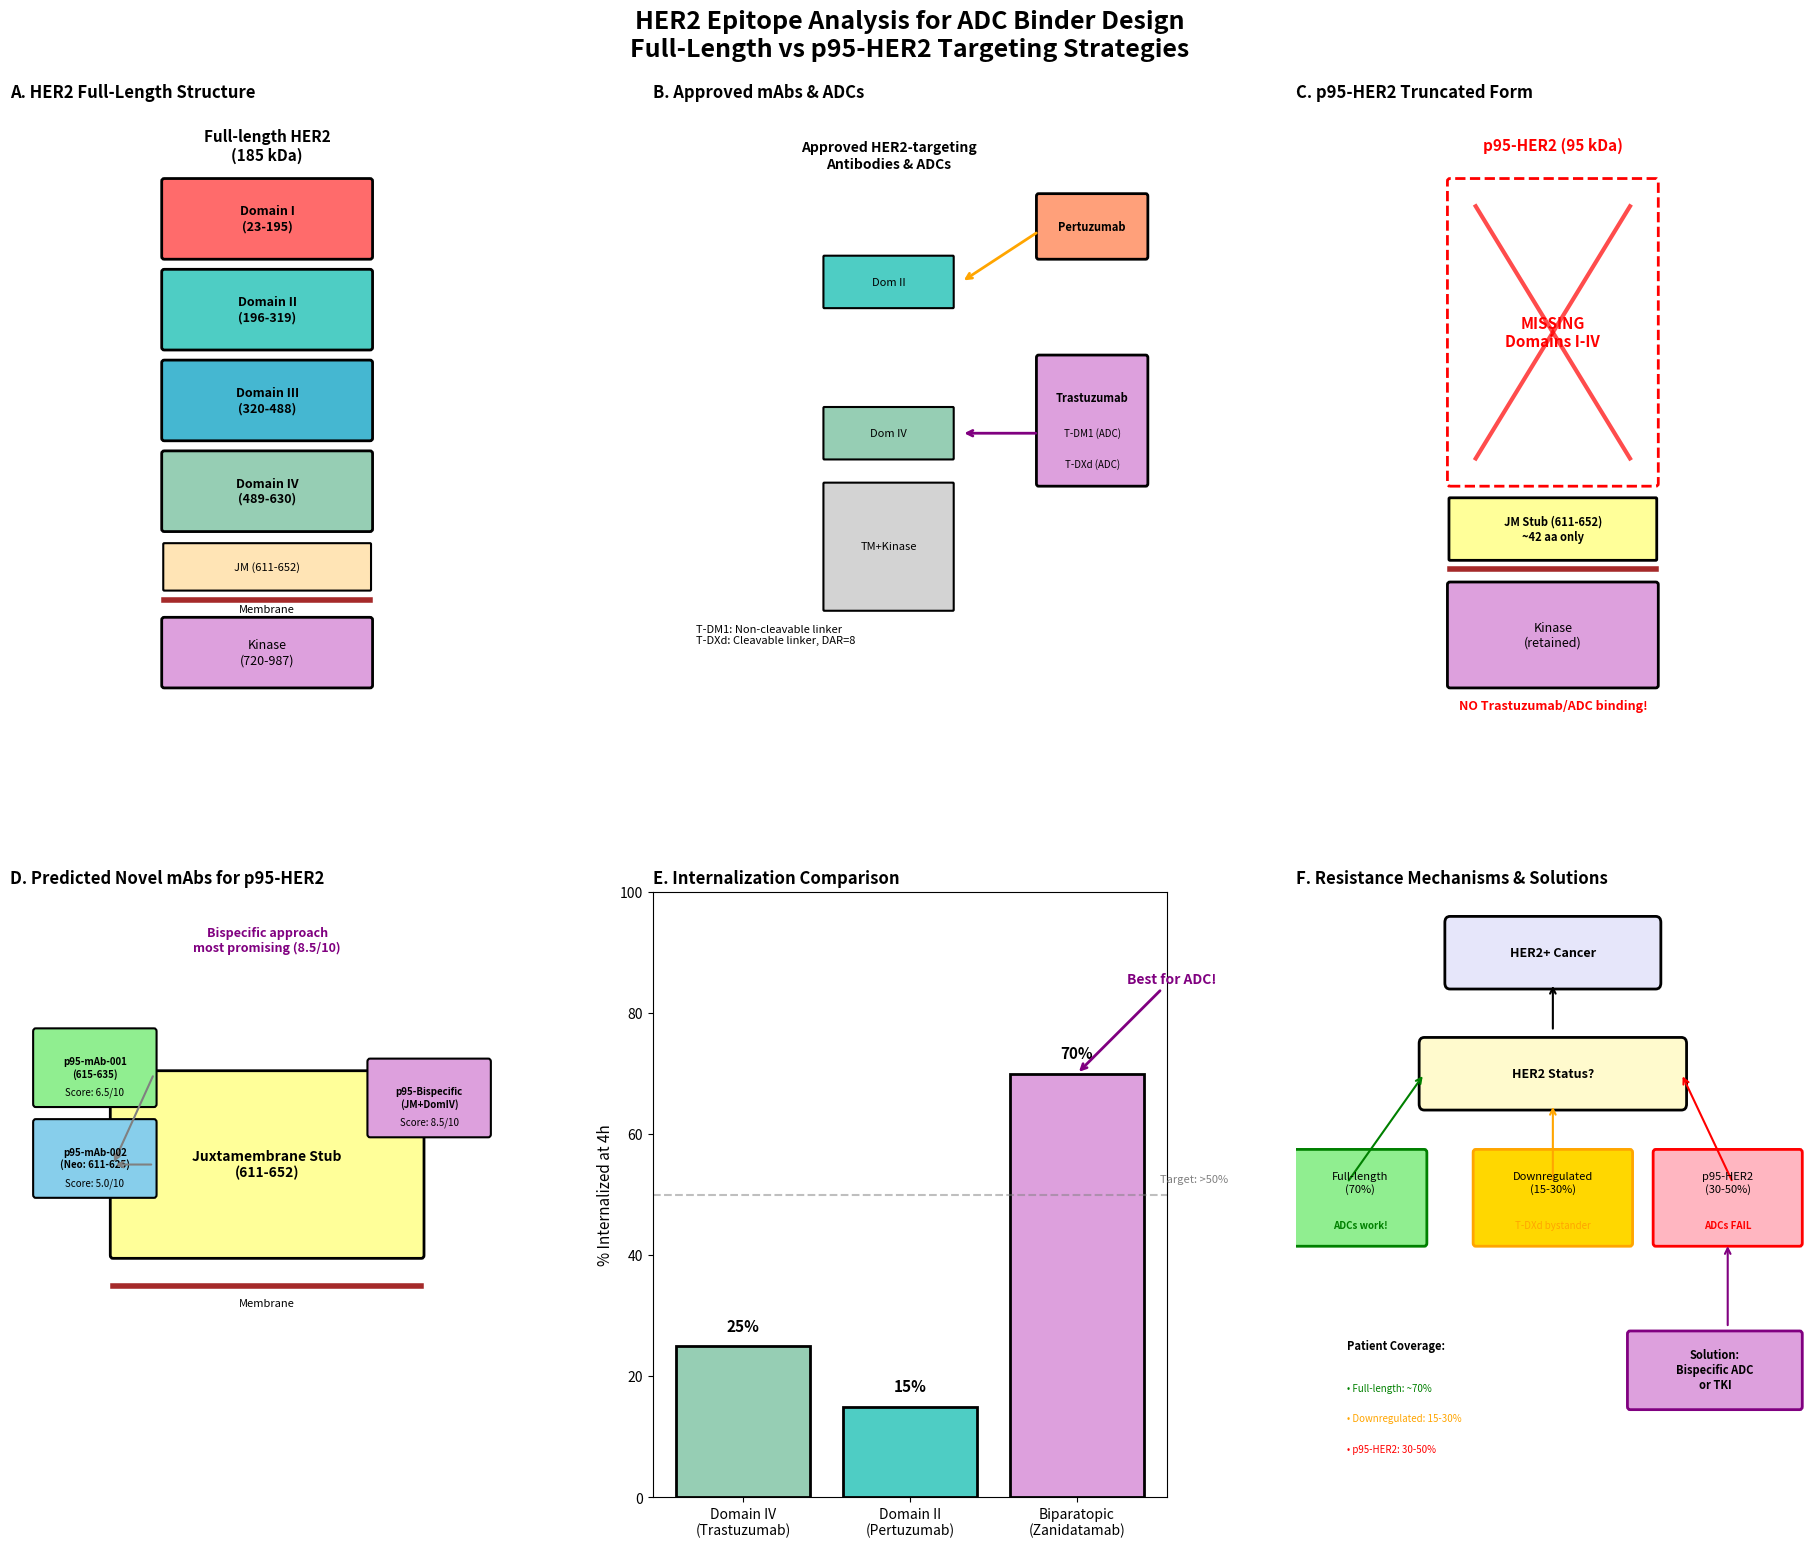

Python code for this plot: (Note: this script raises an exception after producing the figure.)
#!/usr/bin/env python3
"""
Generate comprehensive project summary figure for HER2 Epitope Analysis.
"""

import matplotlib.pyplot as plt
import matplotlib.patches as mpatches
from matplotlib.patches import FancyBboxPatch, FancyArrowPatch, Rectangle
import numpy as np

def create_project_summary():
    """Create comprehensive multi-panel summary figure."""

    fig = plt.figure(figsize=(20, 16))

    # Main title
    fig.suptitle('HER2 Epitope Analysis for ADC Binder Design\nFull-Length vs p95-HER2 Targeting Strategies',
                 fontsize=18, fontweight='bold', y=0.98)

    # Create 2x3 grid of subplots
    gs = fig.add_gridspec(2, 3, hspace=0.3, wspace=0.25,
                          left=0.05, right=0.95, top=0.92, bottom=0.05)

    # ========== PANEL A: HER2 Full-Length Structure ==========
    ax1 = fig.add_subplot(gs[0, 0])
    ax1.set_xlim(0, 10)
    ax1.set_ylim(0, 12)
    ax1.axis('off')
    ax1.set_title('A. HER2 Full-Length Structure', fontsize=12, fontweight='bold', loc='left')

    # Draw domains
    domains = [
        {"name": "Domain I\n(23-195)", "y": 9, "h": 1.5, "color": "#FF6B6B"},
        {"name": "Domain II\n(196-319)", "y": 7.2, "h": 1.5, "color": "#4ECDC4"},
        {"name": "Domain III\n(320-488)", "y": 5.4, "h": 1.5, "color": "#45B7D1"},
        {"name": "Domain IV\n(489-630)", "y": 3.6, "h": 1.5, "color": "#96CEB4"},
    ]
    for d in domains:
        ax1.add_patch(FancyBboxPatch((3, d["y"]), 4, d["h"], boxstyle="round,pad=0.05",
                                     facecolor=d["color"], edgecolor="black", linewidth=2))
        ax1.text(5, d["y"]+d["h"]/2, d["name"], ha='center', va='center', fontsize=9, fontweight='bold')

    # JM, TM, Kinase
    ax1.add_patch(FancyBboxPatch((3, 2.4), 4, 0.9, boxstyle="round,pad=0.02",
                                 facecolor="#FFE4B5", edgecolor="black", linewidth=1.5))
    ax1.text(5, 2.85, "JM (611-652)", ha='center', va='center', fontsize=8)

    ax1.axhline(y=2.2, xmin=0.3, xmax=0.7, color='brown', linewidth=4)
    ax1.text(5, 2.0, "Membrane", ha='center', va='center', fontsize=8)

    ax1.add_patch(FancyBboxPatch((3, 0.5), 4, 1.3, boxstyle="round,pad=0.05",
                                 facecolor="#DDA0DD", edgecolor="black", linewidth=2))
    ax1.text(5, 1.15, "Kinase\n(720-987)", ha='center', va='center', fontsize=9)

    ax1.text(5, 11.2, "Full-length HER2\n(185 kDa)", ha='center', va='center', fontsize=11, fontweight='bold')

    # ========== PANEL B: Approved mAbs ==========
    ax2 = fig.add_subplot(gs[0, 1])
    ax2.set_xlim(0, 12)
    ax2.set_ylim(0, 12)
    ax2.axis('off')
    ax2.set_title('B. Approved mAbs & ADCs', fontsize=12, fontweight='bold', loc='left')

    # Simplified HER2
    ax2.add_patch(FancyBboxPatch((4, 8), 3, 1, boxstyle="round,pad=0.02",
                                 facecolor="#4ECDC4", edgecolor="black", linewidth=1.5))
    ax2.text(5.5, 8.5, "Dom II", ha='center', va='center', fontsize=8)

    ax2.add_patch(FancyBboxPatch((4, 5), 3, 1, boxstyle="round,pad=0.02",
                                 facecolor="#96CEB4", edgecolor="black", linewidth=1.5))
    ax2.text(5.5, 5.5, "Dom IV", ha='center', va='center', fontsize=8)

    ax2.add_patch(FancyBboxPatch((4, 2), 3, 2.5, boxstyle="round,pad=0.02",
                                 facecolor="#D3D3D3", edgecolor="black", linewidth=1.5))
    ax2.text(5.5, 3.25, "TM+Kinase", ha='center', va='center', fontsize=8)

    # Pertuzumab binding Domain II
    ax2.annotate('', xy=(7.2, 8.5), xytext=(9, 9.5),
                arrowprops=dict(arrowstyle='->', color='orange', lw=2))
    ax2.add_patch(FancyBboxPatch((9, 9), 2.5, 1.2, boxstyle="round,pad=0.05",
                                 facecolor="#FFA07A", edgecolor="black", linewidth=2))
    ax2.text(10.25, 9.6, "Pertuzumab", ha='center', va='center', fontsize=8, fontweight='bold')

    # Trastuzumab/ADCs binding Domain IV
    ax2.annotate('', xy=(7.2, 5.5), xytext=(9, 5.5),
                arrowprops=dict(arrowstyle='->', color='purple', lw=2))
    ax2.add_patch(FancyBboxPatch((9, 4.5), 2.5, 2.5, boxstyle="round,pad=0.05",
                                 facecolor="#DDA0DD", edgecolor="black", linewidth=2))
    ax2.text(10.25, 6.2, "Trastuzumab", ha='center', va='center', fontsize=8, fontweight='bold')
    ax2.text(10.25, 5.5, "T-DM1 (ADC)", ha='center', va='center', fontsize=7)
    ax2.text(10.25, 4.9, "T-DXd (ADC)", ha='center', va='center', fontsize=7)

    # ADC details
    ax2.text(5.5, 11, "Approved HER2-targeting\nAntibodies & ADCs", ha='center', va='center',
             fontsize=10, fontweight='bold')
    ax2.text(1, 1.5, "T-DM1: Non-cleavable linker\nT-DXd: Cleavable linker, DAR=8",
             ha='left', va='center', fontsize=8, style='italic')

    # ========== PANEL C: p95-HER2 ==========
    ax3 = fig.add_subplot(gs[0, 2])
    ax3.set_xlim(0, 10)
    ax3.set_ylim(0, 12)
    ax3.axis('off')
    ax3.set_title('C. p95-HER2 Truncated Form', fontsize=12, fontweight='bold', loc='left')

    # Missing ECD (dashed)
    ax3.add_patch(FancyBboxPatch((3, 4.5), 4, 6, boxstyle="round,pad=0.05",
                                 facecolor="white", edgecolor="red", linewidth=2, linestyle='--'))
    ax3.text(5, 7.5, "MISSING\nDomains I-IV", ha='center', va='center',
             fontsize=11, color='red', fontweight='bold')

    # Red X
    ax3.plot([3.5, 6.5], [5, 10], 'r-', linewidth=3, alpha=0.7)
    ax3.plot([3.5, 6.5], [10, 5], 'r-', linewidth=3, alpha=0.7)

    # Remaining JM stub
    ax3.add_patch(FancyBboxPatch((3, 3), 4, 1.2, boxstyle="round,pad=0.02",
                                 facecolor="#FFFF99", edgecolor="black", linewidth=2))
    ax3.text(5, 3.6, "JM Stub (611-652)\n~42 aa only", ha='center', va='center', fontsize=8, fontweight='bold')

    # TM + Kinase
    ax3.axhline(y=2.8, xmin=0.3, xmax=0.7, color='brown', linewidth=4)
    ax3.add_patch(FancyBboxPatch((3, 0.5), 4, 2, boxstyle="round,pad=0.05",
                                 facecolor="#DDA0DD", edgecolor="black", linewidth=2))
    ax3.text(5, 1.5, "Kinase\n(retained)", ha='center', va='center', fontsize=9)

    ax3.text(5, 11.2, "p95-HER2 (95 kDa)", ha='center', va='center',
             fontsize=11, fontweight='bold', color='red')
    ax3.text(5, 0.1, "NO Trastuzumab/ADC binding!", ha='center', va='center',
             fontsize=9, color='red', fontweight='bold')

    # ========== PANEL D: Novel mAbs for p95 ==========
    ax4 = fig.add_subplot(gs[1, 0])
    ax4.set_xlim(0, 10)
    ax4.set_ylim(0, 10)
    ax4.axis('off')
    ax4.set_title('D. Predicted Novel mAbs for p95-HER2', fontsize=12, fontweight='bold', loc='left')

    # JM stub zoomed
    ax4.add_patch(FancyBboxPatch((2, 4), 6, 3, boxstyle="round,pad=0.05",
                                 facecolor="#FFFF99", edgecolor="black", linewidth=2))
    ax4.text(5, 5.5, "Juxtamembrane Stub\n(611-652)", ha='center', va='center', fontsize=10, fontweight='bold')

    # Membrane
    ax4.axhline(y=3.5, xmin=0.2, xmax=0.8, color='brown', linewidth=4)
    ax4.text(5, 3.2, "Membrane", ha='center', va='center', fontsize=8)

    # Predicted mAbs
    mabs = [
        {"name": "p95-mAb-001\n(615-635)", "x": 0.5, "y": 7, "color": "#90EE90", "score": "6.5"},
        {"name": "p95-mAb-002\n(Neo: 611-625)", "x": 0.5, "y": 5.5, "color": "#87CEEB", "score": "5.0"},
        {"name": "p95-Bispecific\n(JM+DomIV)", "x": 7, "y": 6.5, "color": "#DDA0DD", "score": "8.5"},
    ]
    for mab in mabs:
        ax4.add_patch(FancyBboxPatch((mab["x"], mab["y"]-0.5), 2.3, 1.2, boxstyle="round,pad=0.05",
                                     facecolor=mab["color"], edgecolor="black", linewidth=1.5))
        ax4.text(mab["x"]+1.15, mab["y"]+0.1, mab["name"], ha='center', va='center', fontsize=7, fontweight='bold')
        ax4.text(mab["x"]+1.15, mab["y"]-0.3, f"Score: {mab['score']}/10", ha='center', va='center', fontsize=7)

        # Arrow to binding site
        if mab["x"] < 3:
            ax4.annotate('', xy=(2, 5.5), xytext=(mab["x"]+2.3, mab["y"]),
                        arrowprops=dict(arrowstyle='->', color='gray', lw=1.5))

    ax4.text(5, 9.2, "Bispecific approach\nmost promising (8.5/10)", ha='center', va='center',
             fontsize=9, color='purple', fontweight='bold')

    # ========== PANEL E: Internalization Comparison ==========
    ax5 = fig.add_subplot(gs[1, 1])

    epitopes = ['Domain IV\n(Trastuzumab)', 'Domain II\n(Pertuzumab)', 'Biparatopic\n(Zanidatamab)']
    internalization = [25, 15, 70]
    colors = ['#96CEB4', '#4ECDC4', '#DDA0DD']

    bars = ax5.bar(epitopes, internalization, color=colors, edgecolor='black', linewidth=2)
    ax5.set_ylabel('% Internalized at 4h', fontsize=11)
    ax5.set_title('E. Internalization Comparison', fontsize=12, fontweight='bold', loc='left')
    ax5.set_ylim(0, 100)

    for bar, val in zip(bars, internalization):
        ax5.text(bar.get_x() + bar.get_width()/2, bar.get_height() + 2,
                f'{val}%', ha='center', va='bottom', fontsize=11, fontweight='bold')

    # Highlight best
    ax5.annotate('Best for ADC!', xy=(2, 70), xytext=(2.3, 85),
                fontsize=10, fontweight='bold', color='purple',
                arrowprops=dict(arrowstyle='->', color='purple', lw=2))

    ax5.axhline(y=50, color='gray', linestyle='--', alpha=0.5)
    ax5.text(2.5, 52, 'Target: >50%', fontsize=8, color='gray')

    # ========== PANEL F: Resistance Mechanisms ==========
    ax6 = fig.add_subplot(gs[1, 2])
    ax6.set_xlim(0, 10)
    ax6.set_ylim(0, 10)
    ax6.axis('off')
    ax6.set_title('F. Resistance Mechanisms & Solutions', fontsize=12, fontweight='bold', loc='left')

    # Flowchart boxes
    # Start
    ax6.add_patch(FancyBboxPatch((3, 8.5), 4, 1, boxstyle="round,pad=0.1",
                                 facecolor="#E6E6FA", edgecolor="black", linewidth=2))
    ax6.text(5, 9, "HER2+ Cancer", ha='center', va='center', fontsize=9, fontweight='bold')

    # Decision
    ax6.annotate('', xy=(5, 8.5), xytext=(5, 7.7),
                arrowprops=dict(arrowstyle='->', color='black', lw=1.5))
    ax6.add_patch(FancyBboxPatch((2.5, 6.5), 5, 1, boxstyle="round,pad=0.1",
                                 facecolor="#FFFACD", edgecolor="black", linewidth=2))
    ax6.text(5, 7, "HER2 Status?", ha='center', va='center', fontsize=9, fontweight='bold')

    # Branch 1: Full-length (green)
    ax6.annotate('', xy=(2.5, 7), xytext=(1, 5.2),
                arrowprops=dict(arrowstyle='->', color='green', lw=1.5))
    ax6.add_patch(FancyBboxPatch((0, 4.2), 2.5, 1.5, boxstyle="round,pad=0.05",
                                 facecolor="#90EE90", edgecolor="green", linewidth=2))
    ax6.text(1.25, 5.2, "Full-length\n(70%)", ha='center', va='center', fontsize=8)
    ax6.text(1.25, 4.5, "ADCs work!", ha='center', va='center', fontsize=7, color='green', fontweight='bold')

    # Branch 2: Downregulated (orange)
    ax6.annotate('', xy=(5, 6.5), xytext=(5, 5.2),
                arrowprops=dict(arrowstyle='->', color='orange', lw=1.5))
    ax6.add_patch(FancyBboxPatch((3.5, 4.2), 3, 1.5, boxstyle="round,pad=0.05",
                                 facecolor="#FFD700", edgecolor="orange", linewidth=2))
    ax6.text(5, 5.2, "Downregulated\n(15-30%)", ha='center', va='center', fontsize=8)
    ax6.text(5, 4.5, "T-DXd bystander", ha='center', va='center', fontsize=7, color='orange')

    # Branch 3: p95-HER2 (red)
    ax6.annotate('', xy=(7.5, 7), xytext=(8.5, 5.2),
                arrowprops=dict(arrowstyle='->', color='red', lw=1.5))
    ax6.add_patch(FancyBboxPatch((7, 4.2), 2.8, 1.5, boxstyle="round,pad=0.05",
                                 facecolor="#FFB6C1", edgecolor="red", linewidth=2))
    ax6.text(8.4, 5.2, "p95-HER2\n(30-50%)", ha='center', va='center', fontsize=8)
    ax6.text(8.4, 4.5, "ADCs FAIL", ha='center', va='center', fontsize=7, color='red', fontweight='bold')

    # Solution for p95
    ax6.annotate('', xy=(8.4, 4.2), xytext=(8.4, 2.8),
                arrowprops=dict(arrowstyle='->', color='purple', lw=1.5))
    ax6.add_patch(FancyBboxPatch((6.5, 1.5), 3.3, 1.2, boxstyle="round,pad=0.05",
                                 facecolor="#DDA0DD", edgecolor="purple", linewidth=2))
    ax6.text(8.15, 2.1, "Solution:\nBispecific ADC\nor TKI", ha='center', va='center', fontsize=8, fontweight='bold')

    # Legend
    ax6.text(1, 2.5, "Patient Coverage:", ha='left', va='center', fontsize=8, fontweight='bold')
    ax6.text(1, 1.8, "• Full-length: ~70%", ha='left', va='center', fontsize=7, color='green')
    ax6.text(1, 1.3, "• Downregulated: 15-30%", ha='left', va='center', fontsize=7, color='orange')
    ax6.text(1, 0.8, "• p95-HER2: 30-50%", ha='left', va='center', fontsize=7, color='red')

    plt.tight_layout()
    return fig


def main():
    print("Generating HER2 Project Summary Figure...")
    fig = create_project_summary()
    output_path = "images/project_summary.png"
    fig.savefig(output_path, dpi=300, bbox_inches='tight', facecolor='white')
    plt.close(fig)
    print(f"Saved: {output_path}")
    print("\nFigure includes:")
    print("  A. HER2 Full-Length Structure (4 domains)")
    print("  B. Approved mAbs & ADCs (Trastuzumab, Pertuzumab, T-DM1, T-DXd)")
    print("  C. p95-HER2 Truncated Form (missing ECD)")
    print("  D. Predicted Novel mAbs for p95-HER2")
    print("  E. Internalization Comparison (25% vs 70%)")
    print("  F. Resistance Mechanisms & Solutions")


if __name__ == "__main__":
    main()
